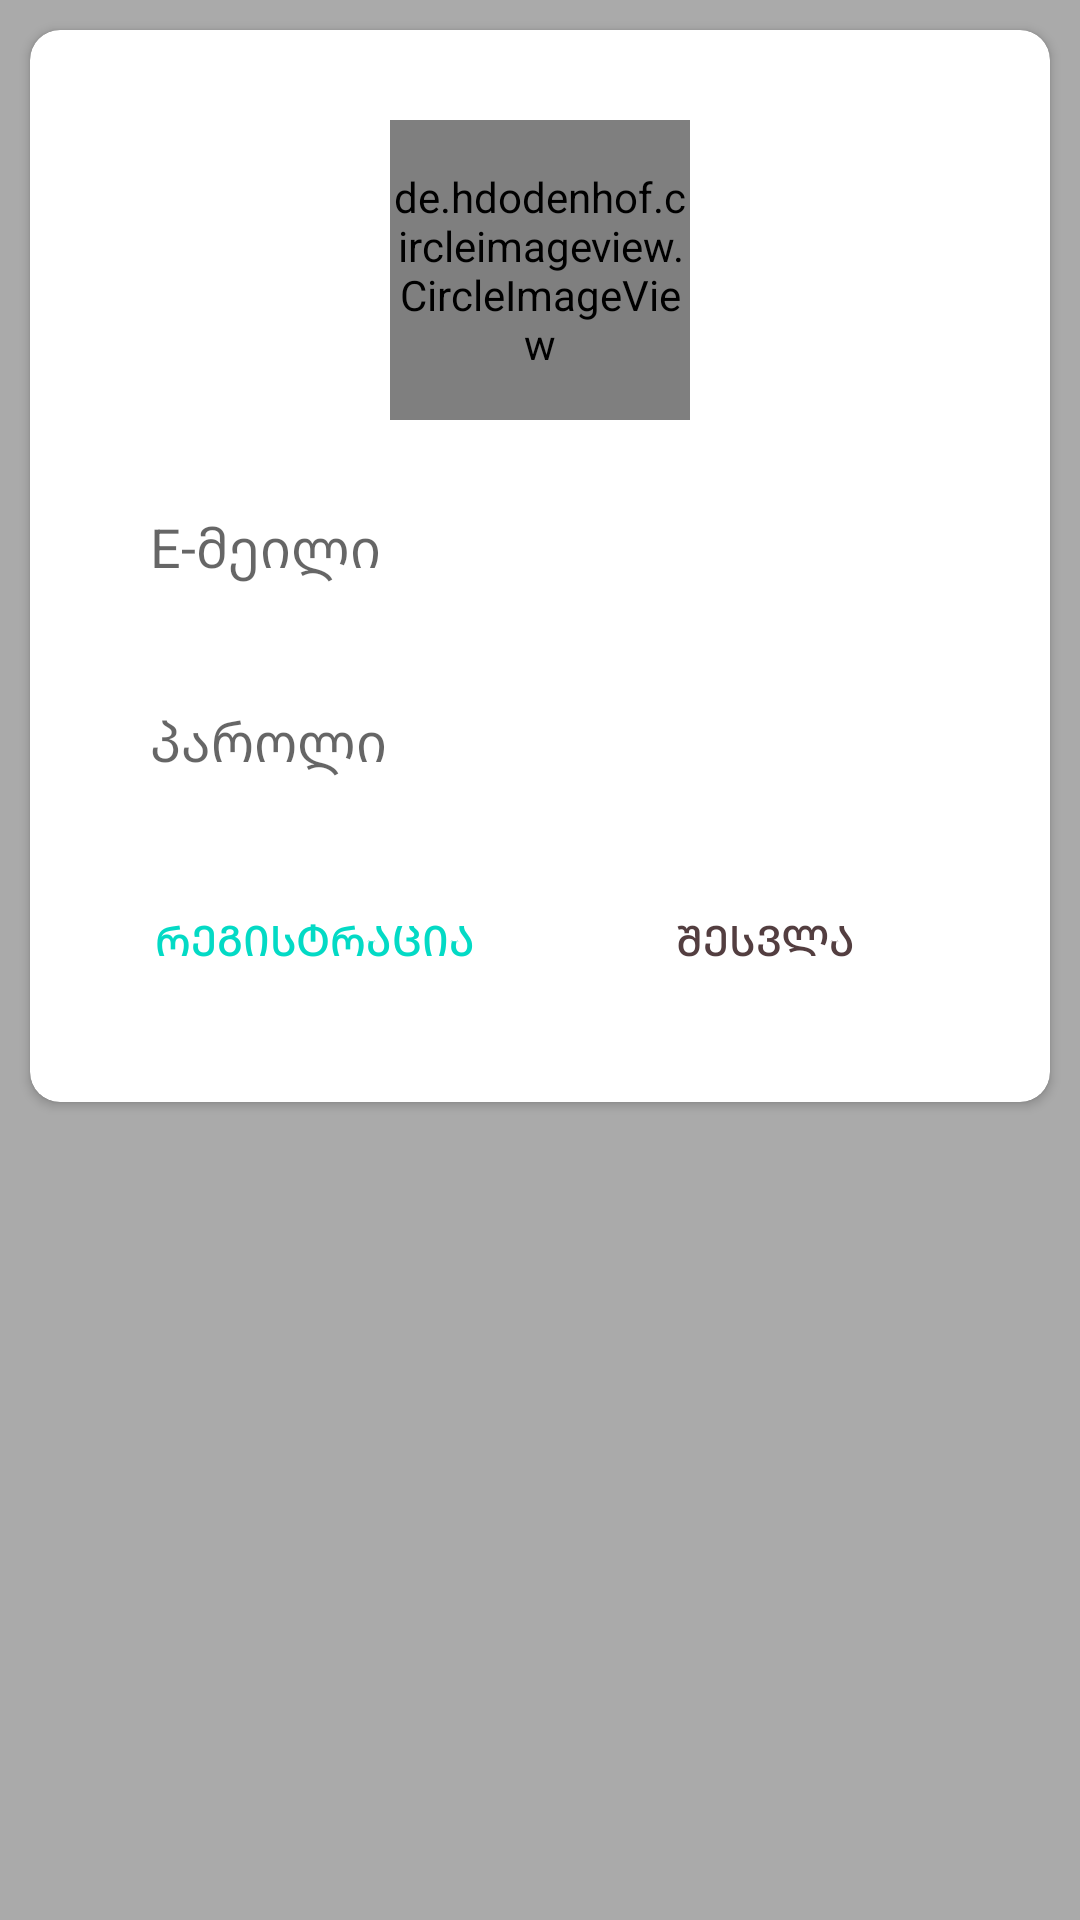

The Android layout XML behind this screen, and the referenced resources:
<!-- AndroidManifest.xml: application theme Theme.FIrebaseProject -->
<!-- res/layout/activity_main.xml -->
<?xml version="1.0" encoding="utf-8"?>
<RelativeLayout xmlns:android="http://schemas.android.com/apk/res/android"
    xmlns:app="http://schemas.android.com/apk/res-auto"
    xmlns:tools="http://schemas.android.com/tools"
    android:layout_width="match_parent"
    android:layout_height="match_parent"
    tools:context=".MainActivity"
    android:background="@android:color/darker_gray">

    <androidx.cardview.widget.CardView
        android:layout_width="match_parent"
        android:layout_height="wrap_content"
        android:layout_margin="10dp"
        app:cardCornerRadius="10dp"
        >

        <LinearLayout
            android:layout_width="match_parent"
            android:layout_height="wrap_content"
            android:layout_marginStart="20dp"
            android:layout_marginTop="20dp"
            android:layout_marginEnd="20dp"
            android:layout_marginBottom="20dp"
            android:gravity="center"
            android:orientation="vertical">

            <de.hdodenhof.circleimageview.CircleImageView
                android:id="@+id/iv_profileImage"
                android:layout_width="100dp"
                android:layout_height="100dp"
                android:layout_margin="10dp"
                android:src="@drawable/ic_launcher_background" />

            <EditText
                android:id="@+id/et_emailLogin"
                android:layout_width="match_parent"
                android:layout_height="wrap_content"
                android:layout_margin="10dp"
                android:background="@drawable/round_buttons"
                android:backgroundTint="#F2F2F2"
                android:hint="E-მეილი"
                android:inputType="textEmailAddress"
                android:padding="10dp" />

            <EditText
                android:id="@+id/et_passwordLogin"
                android:layout_width="match_parent"
                android:layout_height="wrap_content"
                android:layout_margin="10dp"
                android:background="@drawable/round_buttons"
                android:backgroundTint="#F2F2F2"
                android:hint="პაროლი"
                android:inputType="textPassword"
                android:padding="10dp" />

            <LinearLayout
                android:layout_width="match_parent"
                android:layout_height="wrap_content"
                android:orientation="horizontal">


                <Button
                    android:id="@+id/btn_register"
                    android:layout_width="0dp"
                    android:layout_height="wrap_content"
                    android:layout_margin="10dp"
                    android:layout_weight="1"
                    android:background="@drawable/round_buttons"
                    android:backgroundTint="#FFA726"
                    android:text="რეგისტრაცია"
                    android:textColor="@color/teal_200" />

                <Button
                    android:id="@+id/btn_login"
                    android:layout_width="0dp"
                    android:layout_height="wrap_content"
                    android:layout_margin="10dp"
                    android:layout_weight="1"
                    android:background="@drawable/round_buttons"
                    android:backgroundTint="@color/white"
                    android:text="შესვლა"
                    android:textColor="#533E40" />

            </LinearLayout>
        </LinearLayout>

    </androidx.cardview.widget.CardView>

</RelativeLayout>
<!-- resources referenced by this layout -->
<resources>
  <color name="teal_200">#FF03DAC5</color>
  <color name="white">#FFFFFFFF</color>
  <style name="Theme.FIrebaseProject" parent="Theme.MaterialComponents.DayNight.DarkActionBar">
          
          <item name="colorPrimary">@color/purple_500</item>
          <item name="colorPrimaryVariant">@color/purple_700</item>
          <item name="colorOnPrimary">@color/white</item>
          
          <item name="colorSecondary">@color/teal_200</item>
          <item name="colorSecondaryVariant">@color/teal_700</item>
          <item name="colorOnSecondary">@color/black</item>
          
          <item name="android:statusBarColor" tools:targetApi="l">?attr/colorPrimaryVariant</item>
          
      </style>
  <color name="purple_500">#FF6200EE</color>
  <color name="purple_700">#FF3700B3</color>
  <color name="teal_700">#FF018786</color>
  <color name="black">#FF000000</color>
</resources>
